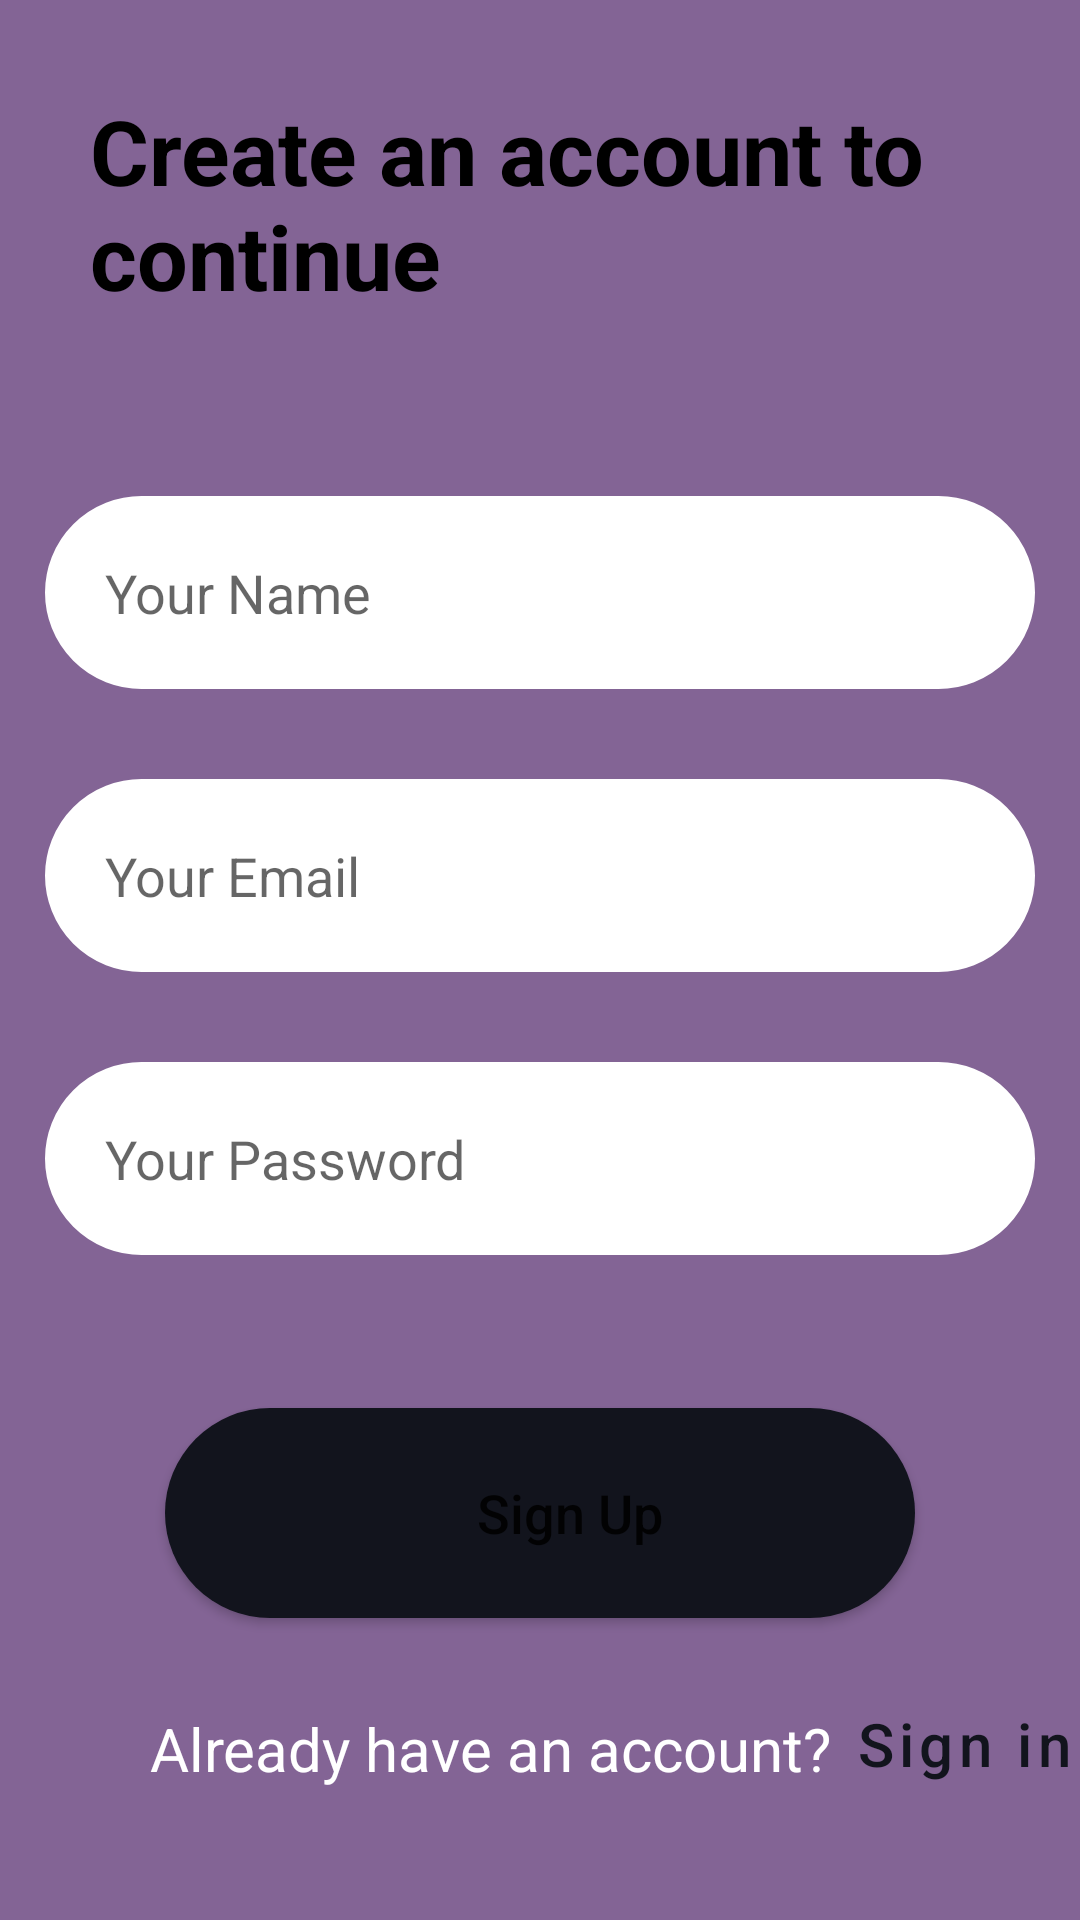

Here is an Android app screen rendered from its layout file. Give the layout XML and the strings, colors and styles it references.
<!-- AndroidManifest.xml: application theme Theme.Qataloog -->
<!-- res/layout/sign_up_redesign.xml -->
<?xml version="1.0" encoding="utf-8"?>
<androidx.constraintlayout.widget.ConstraintLayout xmlns:android="http://schemas.android.com/apk/res/android"
    android:layout_width="match_parent"
    android:layout_height="match_parent"
    xmlns:app="http://schemas.android.com/apk/res-auto"
    android:background="#836495">

    <TextView
        android:id="@+id/create_account_text"
        android:layout_width="match_parent"
        android:layout_height="wrap_content"
        android:textColor="@color/black"
        android:layout_marginTop="30dp"
        android:textSize="30sp"
        android:maxLines="2"
        android:text="@string/create_an_account_to_continue"
        android:layout_marginStart="30dp"
        android:textStyle="bold"
        android:fontFamily="sans-serif"
        app:layout_constraintTop_toTopOf="parent"/>

    <EditText
        android:id="@+id/et"
        android:layout_marginTop="60dp"
        android:layout_width="330dp"
        app:layout_constraintEnd_toEndOf="parent"
        android:hint="Your Name"
        android:backgroundTint="@color/design_default_color_on_primary"
        android:padding="20dp"
        android:background="@drawable/email_edittext"
        android:layout_height="wrap_content"
        app:layout_constraintTop_toBottomOf="@id/create_account_text"
        app:layout_constraintStart_toStartOf="parent"/>

    <EditText
        android:id="@+id/email"
        android:layout_marginTop="30dp"
        android:layout_width="330dp"
        app:layout_constraintEnd_toEndOf="parent"
        android:hint="Your Email"
        android:backgroundTint="@color/design_default_color_on_primary"
        android:padding="20dp"
        android:background="@drawable/email_edittext"
        android:layout_height="wrap_content"
        app:layout_constraintTop_toBottomOf="@id/et"
        app:layout_constraintStart_toStartOf="parent"/>

    <EditText
        android:id="@+id/password"
        android:layout_marginTop="30dp"
        android:layout_width="330dp"
        app:layout_constraintEnd_toEndOf="parent"
        android:hint="Your Password"
        android:backgroundTint="@color/design_default_color_on_primary"
        android:padding="20dp"
        android:background="@drawable/email_edittext"
        android:layout_height="wrap_content"
        app:layout_constraintTop_toBottomOf="@id/email"
        app:layout_constraintStart_toStartOf="parent"/>

    <Button
        android:id="@+id/ign_in_button"
        android:layout_width="250dp"
        android:layout_height="70dp"
        app:layout_constraintEnd_toEndOf="parent"
        app:layout_constraintStart_toStartOf="parent"
        app:layout_constraintBottom_toBottomOf="parent"
        app:layout_constraintTop_toBottomOf="@+id/password"
        android:layout_marginBottom="70dp"
        android:layout_marginTop="20dp"
        android:textAllCaps="false"
        android:text="@string/sign_up"
        android:background="@drawable/round_button"
        app:backgroundTint="#12141D"
        android:textSize="18sp"
        />

    <TextView
        android:id="@+id/already_have_an_account_text"
        android:layout_width="wrap_content"
        android:layout_height="wrap_content"
        app:layout_constraintTop_toBottomOf="@id/ign_in_button"
        app:layout_constraintStart_toStartOf="parent"
        android:layout_marginTop="30dp"
        android:text="@string/already_have_an_account"
        android:fontFamily="sans-serif"
        android:textAllCaps="false"
        android:gravity="center"
        android:textColor="@color/design_default_color_on_primary"
        android:textSize="20sp"
        android:layout_marginStart="50dp"
        />

    <Button
        android:id="@+id/textButton"
        android:layout_width="wrap_content"
        android:layout_height="wrap_content"
        android:textAllCaps="false"
        android:textColor="#12141D"
        android:textSize="20sp"
        android:layout_marginTop="18dp"
        android:padding="8dp"
        android:text="Sign in"
        style="@style/Widget.MaterialComponents.Button.TextButton"
        app:layout_constraintStart_toEndOf="@id/already_have_an_account_text"
        app:layout_constraintTop_toBottomOf="@id/ign_in_button"
        />
</androidx.constraintlayout.widget.ConstraintLayout>
<!-- resources referenced by this layout -->
<resources>
  <color name="black">#FF000000</color>
  <!-- drawable email_edittext (drawable) -->
  <?xml version="1.0" encoding="utf-8"?>
      <layer-list xmlns:android="http://schemas.android.com/apk/res/android">
          <item>
              <shape android:shape="rectangle" >
                  <stroke android:width="1dp"
                      android:color="@color/design_default_color_on_secondary"  />
                  <corners android:radius="45dp"/>
              </shape>
          </item>
      </layer-list>
  <!-- drawable round_button (drawable) -->
  <?xml version="1.0" encoding="utf-8"?>
  <shape xmlns:android="http://schemas.android.com/apk/res/android"
      android:shape="rectangle">
  <solid android:color="#12141D" />
  <corners android:radius="55dp" />
      <padding android:top="16dp"
          android:bottom="16dp"
          android:left="20dp"/>
  </shape>
  <string name="already_have_an_account">Already have an account?</string>
  <string name="create_an_account_to_continue">Create an account to \ncontinue</string>
  <string name="sign_up">Sign Up</string>
  <style name="Theme.Qataloog" parent="Theme.MaterialComponents.Light.NoActionBar">
          
          <item name="colorPrimary">@color/purple_500</item>
          <item name="colorPrimaryVariant">@color/purple_700</item>
          <item name="colorOnPrimary">@color/white</item>
          
          <item name="colorSecondary">@color/teal_200</item>
          <item name="colorSecondaryVariant">@color/teal_700</item>
          <item name="colorOnSecondary">@color/black</item>
          
          <item name="android:statusBarColor" tools:targetApi="l">?attr/colorPrimaryVariant</item>
          
  
      </style>
  <color name="purple_500">#FF6200EE</color>
  <color name="purple_700">#FF3700B3</color>
  <color name="white">#FFFFFFFF</color>
  <color name="teal_200">#FF03DAC5</color>
  <color name="teal_700">#FF018786</color>
</resources>
